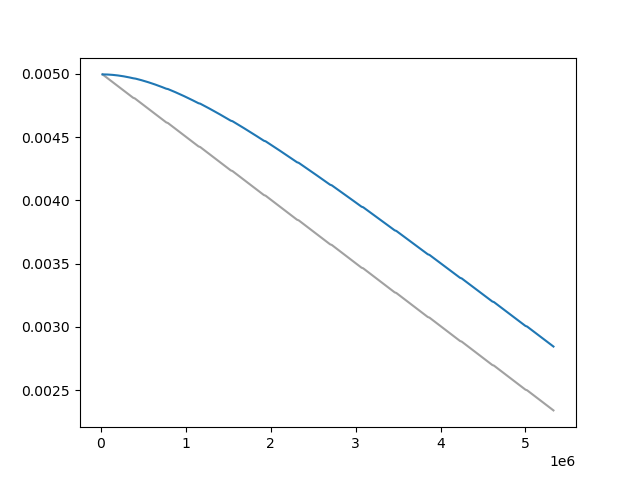

The table this chart was drawn from, first rows:
Wall time, Step, Value
1712850626, 20000, 0.004995
1712850649, 30000, 0.00499
1712850671, 40000, 0.004985
1712850694, 50000, 0.00498
1712850717, 60000, 0.004974
1712850740, 70000, 0.004969
1712850763, 80000, 0.004964
1712850786, 90000, 0.004959
1712850809, 100000, 0.004954
1712850832, 110000, 0.004949
1712850855, 120000, 0.004944
1712850878, 130000, 0.004939
1712850901, 140000, 0.004933
1712850924, 150000, 0.004928
1712850947, 160000, 0.004923
1712850970, 170000, 0.004918
1712850993, 180000, 0.004913
1712851016, 190000, 0.004908
1712851039, 200000, 0.004903
1712851062, 210000, 0.004898
1712851085, 220000, 0.004892
1712851109, 230000, 0.004887
1712851133, 240000, 0.004882
1712851156, 250000, 0.004877
1712851179, 260000, 0.004872
1712851203, 270000, 0.004867
1712851227, 280000, 0.004862
1712851250, 290000, 0.004857
1712851274, 300000, 0.004851
1712851298, 310000, 0.004846
1712851321, 320000, 0.004841
1712851344, 330000, 0.004836
1712851368, 340000, 0.004831
1712851391, 350000, 0.004826
1712851414, 360000, 0.004821
1712851437, 370000, 0.004816
1712851461, 380000, 0.00481
1712851505, 400000, 0.004805
1712851528, 410000, 0.0048
1712851551, 420000, 0.004795
1712851575, 430000, 0.00479
1712851598, 440000, 0.004785
1712851621, 450000, 0.00478
1712851644, 460000, 0.004775
1712851668, 470000, 0.004769
1712851691, 480000, 0.004764
1712851715, 490000, 0.004759
1712851738, 500000, 0.004754
1712851761, 510000, 0.004749
1712851785, 520000, 0.004744
1712851808, 530000, 0.004739
1712851831, 540000, 0.004734
1712851855, 550000, 0.004728
1712851878, 560000, 0.004723
1712851901, 570000, 0.004718
1712851925, 580000, 0.004713
1712851948, 590000, 0.004708
1712851972, 600000, 0.004703
1712851995, 610000, 0.004698
1712852018, 620000, 0.004693
... 459 more rows
